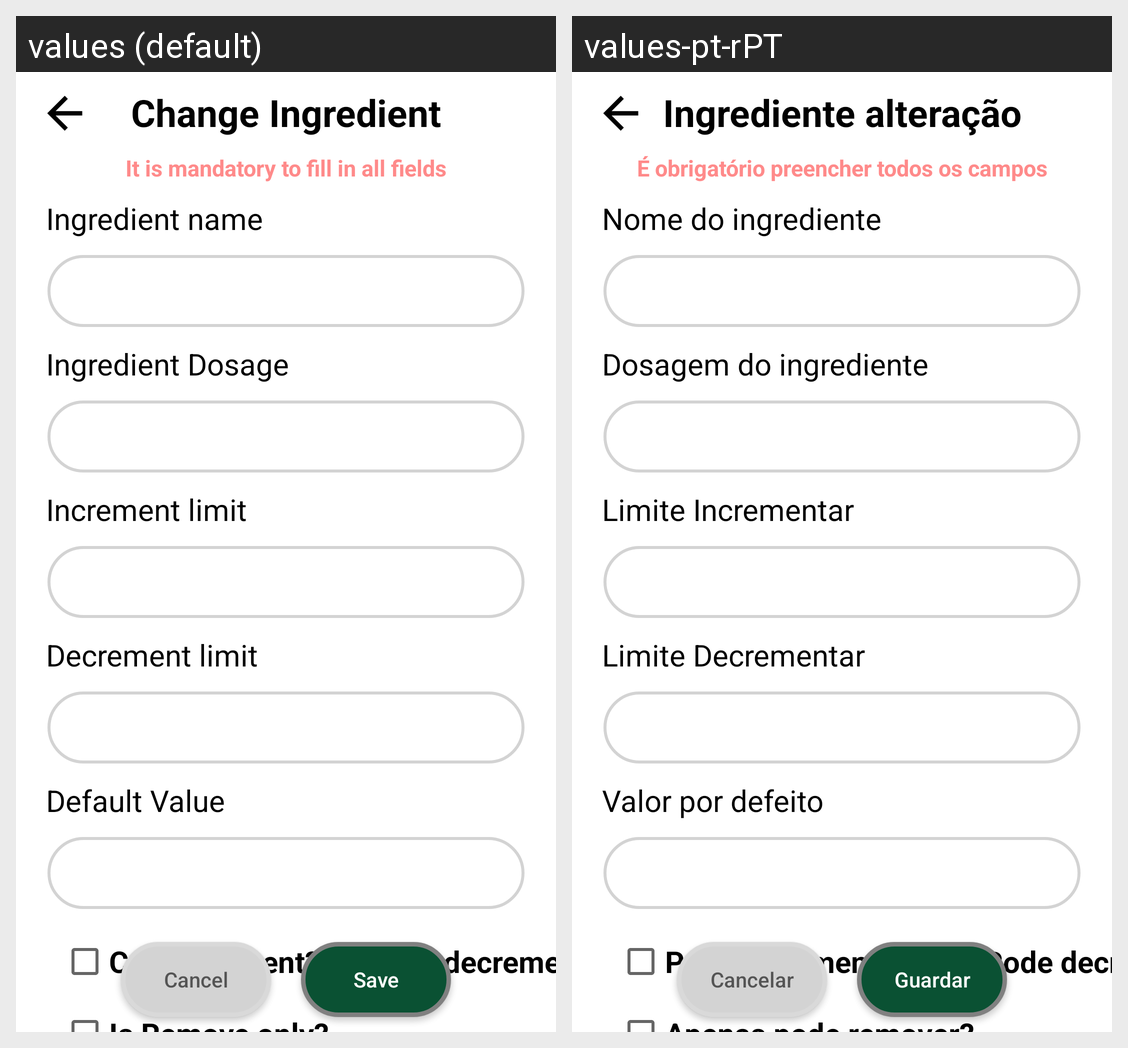

The Android screen above is rendered under two locales of the same app. Produce the string resources it draws, with the default and per-locale values.
Android screen res/layout/activity_add_ingredient.xml rendered under 2 locales, left to right: values (default), values-pt-rPT. Device: Nexus 5 (rendered at 1080×1920; each locale shown at half size, 540×960, under a caption strip naming it); theme Theme.SmartCanteen.
Strings drawn on this screen, with the default value and each locale's value (text and hints the layout hard-codes, and strings that could not be matched under every locale, appear in the picture but are not listed):

change_ingredient
  values: Change Ingredient
  values-pt-rPT: Ingrediente alteração

warning
  values: It is mandatory to fill in all fields
  values-pt-rPT: É obrigatório preencher todos os campos

ingredient_name
  values: Ingredient name
  values-pt-rPT: Nome do ingrediente

ingredient_dosage
  values: Ingredient Dosage
  values-pt-rPT: Dosagem do ingrediente

increment_limit
  values: Increment limit
  values-pt-rPT: Limite Incrementar

decrement_limit
  values: Decrement limit
  values-pt-rPT: Limite Decrementar

default_value
  values: Default Value
  values-pt-rPT: Valor por defeito

can_increment
  values: Can increment?
  values-pt-rPT: Pode incrementar?

can_decrement
  values: Can decrement?
  values-pt-rPT: Pode decrementar?

cancel
  values: Cancel
  values-pt-rPT: Cancelar

save
  values: Save
  values-pt-rPT: Guardar
